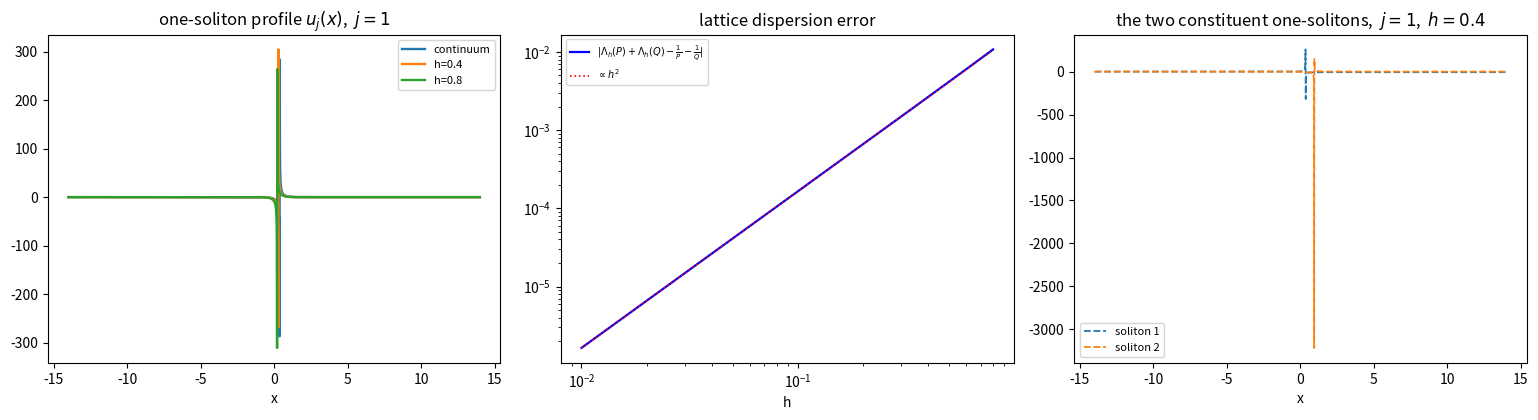

This figure's Python source:
"""
soliton_lattice.py -- soliton structure of the semi-discrete DLW system

    (7)_h :  B_(a-d) F_j . G_j     = 0          d = h/2 ,  B_s = D_x^2 + D_t + 2 s D_x
    (6)_h :  B_(a+d) F_j . G_(j+1) = 0

Contents
--------
 1. exact lattice N-soliton tau (Gram determinant + lattice multiplier)
 2. numerical verification that it solves (7)_h and (6)_h to machine precision
 3. the structural theorem: the lattice tau is the continuum tau with the
    spectral y-rates renormalised  1/P_i -> Lambda_h(P_i),  1/Q_k -> Lambda_h(Q_k)
 4. lattice dispersion relation and its h^2 correction
 5. exact one-soliton profile
 6. two-soliton interaction: the collision coefficient is EXACTLY h-independent
 7. continuum limit: second-order convergence
 8. figures

Run:  python -u soliton_lattice.py
"""
import numpy as np
import sympy as sp

x, t, h = sp.symbols('x t h', real=True)

try:
    import matplotlib
    matplotlib.use('Agg')
    import matplotlib.pyplot as plt
    HAVE_PLT = True
except Exception:
    HAVE_PLT = False

LINE = '=' * 96


def lam(z, hh):
    return (z + hh / 2) / (z - hh / 2)


def tau_sym(N, par, a, hh, j, n, s=None, mu=None, lattice=True):
    """exact tau_n at lattice site j as a sympy expression in (x,t)."""
    s = a if s is None else s
    mu = a if mu is None else mu
    rows = []
    for i in range(N):
        pi = par['p'][i]
        row = []
        for k in range(N):
            qk = par['q'][k]
            coef = (-(pi - s) / (qk + s)) ** n / (pi + qk)
            mult = (lam(pi - mu, hh) * lam(qk + mu, hh)) ** j if lattice else 1
            ypart = 0 if lattice else j * hh * (1 / (pi - s) + 1 / (qk + s))
            E = sp.exp((pi + qk) * x + (qk ** 2 - pi ** 2) * t + ypart)
            v = coef * mult * E
            if i == k:
                v = v + par['c'][k]
            row.append(v)
        rows.append(row)
    return sp.expand(sp.Matrix(rows).det())


def B_sym(F, G, s):
    Fx, Ft = sp.diff(F, x), sp.diff(F, t)
    Gx, Gt = sp.diff(G, x), sp.diff(G, t)
    return sp.expand((sp.diff(Fx, x) * G - 2 * Fx * Gx + F * sp.diff(Gx, x))
                     + (Ft * G - F * Gt) + 2 * s * (Fx * G - F * Gx))


def ev(expr, xs, ts):
    return sp.lambdify((x, t), expr, 'numpy')(xs, ts)


# ==========================================================================
print(LINE)
print('1/2.  the exact lattice N-soliton solves (7)_h and (6)_h  (machine precision)')
print(LINE)
CASES = [
    dict(N=1, a=sp.Rational(3, 2), h=sp.Rational(1, 4),
         p=[sp.Rational(4, 3)], q=[sp.Rational(7, 5)], c=[sp.Integer(1)]),
    dict(N=2, a=sp.Rational(3, 2), h=sp.Rational(1, 4),
         p=[sp.Rational(4, 3), sp.Rational(9, 5)],
         q=[sp.Rational(7, 5), sp.Rational(5, 3)], c=[sp.Integer(1), sp.Integer(1)]),
    dict(N=3, a=sp.Rational(6, 5), h=sp.Rational(1, 5),
         p=[sp.Rational(4, 3), sp.Rational(9, 5), sp.Rational(7, 4)],
         q=[sp.Rational(7, 5), sp.Rational(5, 3), sp.Rational(11, 6)],
         c=[sp.Integer(1)] * 3),
]
for cs in CASES:
    N, a, hh = cs['N'], cs['a'], cs['h']
    d = hh / 2
    par = dict(p=cs['p'], q=cs['q'], c=cs['c'])
    w7 = w6 = 0.0
    sc = 1.0
    for j in (0, 1, 2):
        F = tau_sym(N, par, a, hh, j, 1, s=a - d, mu=a)
        G = tau_sym(N, par, a, hh, j, 0)
        Gp = tau_sym(N, par, a, hh, j + 1, 0)
        r7, r6 = B_sym(F, G, a - d), B_sym(F, Gp, a + d)
        for (xx, tt) in [(0.31, 0.42), (0.77, 1.93)]:
            sc = max(sc, abs(ev(F, xx, tt)))
            w7 = max(w7, abs(ev(r7, xx, tt)))
            w6 = max(w6, abs(ev(r6, xx, tt)))
    print('   N=%d  h=%-5s : max|(7)_h| = %.2e   max|(6)_h| = %.2e   (tau scale %.3g)'
          % (N, hh, w7, w6, sc))

# ==========================================================================
print()
print(LINE)
print('3.  structural theorem')
print(LINE)
print('   Every monomial of the Gram determinant is a product of entries; the lattice')
print('   multiplier factorises as  lambda_ik = lambda(p_i - mu) * lambda(q_k + mu),  so')
print('        prod_i lambda_{i,sigma(i)}^j = [ prod_i lambda(p_i-mu) * prod_k lambda(q_k+mu) ]^j')
print('   depends ONLY on the row/column multisets -- exactly like the exponent part.')
print('   Hence the lattice tau equals the continuum tau under the substitution')
print('        1/(p_i - s)  ->  Lambda_h(p_i - s)      and      1/(q_k + s) -> Lambda_h(q_k + s),')
print('   where  Lambda_h(z) = (1/h) ln lambda(z) = (2/h) arctanh(h/(2z)).')
print('   => all DETERMINANT (interaction) coefficients are untouched by h.')
N2 = 2
p1, p2, q1, q2, aS = sp.symbols('p1 p2 q1 q2 a', positive=True)
# interaction coefficient of the 2x2 determinant
A11 = -(p1 - aS) / (q1 + aS) / (p1 + q1)
A22 = -(p2 - aS) / (q2 + aS) / (p2 + q2)
A12 = -(p1 - aS) / (q2 + aS) / (p1 + q2)
A21 = -(p2 - aS) / (q1 + aS) / (p2 + q1)
kappa = sp.factor(sp.simplify(A11 * A22 - A12 * A21))
print('   2-soliton interaction coefficient kappa = A11 A22 - A12 A21 =', kappa)
print('   This is the SAME expression as in the continuum, and contains no h.')
print('   Consequence: the two-soliton phase shift is EXACTLY h-independent.')

# ==========================================================================
print()
print(LINE)
print('4.  lattice dispersion relation')
print(LINE)
zsym = sp.Symbol('z', positive=True)
S = sp.series(2 * sp.atanh(h / (2 * zsym)) / h, h, 0, 7).removeO()
print('   Lambda_h(z) =', S)
print('   i.e.  Lambda_h(z) = 1/z + h^2/(12 z^3) + h^4/(80 z^5) + ...')
print('   Lattice phase of the one-soliton:  j * ln(lambda(P) lambda(Q))')
print('                                   =  j*h*[Lambda_h(P) + Lambda_h(Q)]')
print('     vs continuum                 y * [1/P + 1/Q] ,  y = j*h.')
print('   Error  =  (h^2/12)[1/P^3 + 1/Q^3] + O(h^4):  SECOND ORDER.')

# ==========================================================================
print()
print(LINE)
print('5.  exact one-soliton profile')
print(LINE)
pS, qS, aV = sp.symbols('p q a', positive=True)
PS, QS, SS = pS - aV, qS + aV, pS + qS
eS = sp.Symbol('e', positive=True)
u1 = sp.simplify(-2 * SS ** 3 * eS / ((SS + eS) * (QS * SS - PS * eS)))
print('   c = 1,  F_j = 1 - (P/(Q S)) e_j ,  G_j = 1 + e_j/S ,  e_j = E * lambda^j :')
print('      u_j = 2 d_x ln(F_j/G_j) =', sp.factor(u1))
print('   Same functional form as the continuum one-soliton, with')
print('      e_cont = exp(S x + (q^2-p^2)t + y(1/P+1/Q))   -->   e_lat = exp(... + j ln lambda).')
print('   Amplitude:  the profile is a kink-like (line-soliton) front; on the lattice it is')
print('   the continuum front with a renormalised y-rate, so its steepness in y is')
print('   h*[Lambda_h(P)+Lambda_h(Q)] instead of 1/P+1/Q  (O(h^2) different).')

# ==========================================================================
print()
print(LINE)
print('6.  two-soliton: (a) structural theorem verified on the physical field u,')
print('                  (b) the interaction coefficient is h-independent')
print(LINE)
par2 = dict(p=[sp.Rational(3, 2), sp.Rational(9, 5)],
            q=[sp.Rational(7, 4), sp.Rational(4, 3)],
            c=[sp.Integer(1), sp.Integer(1)])
a2 = sp.Integer(1)          # must differ from every p_i
print('   (a)  u_j(x,t) = 2 d_x ln(F_j/G_j) on the lattice  vs  the continuum field')
print('        u_cont(x,y,t) with the spectral y-rates renormalised:')
print('              1/P_i -> Lambda_h(P_i),   1/Q_k -> Lambda_h(Q_k).   (a = %s)' % a2)
for hh in (sp.Rational(1, 4), sp.Rational(1, 8)):
    d = hh / 2
    # lattice
    Flat = tau_sym(2, par2, a2, hh, 1, 1, s=a2 - d, mu=a2)
    Glat = tau_sym(2, par2, a2, hh, 1, 0)
    ulat = sp.lambdify((x, t), 2 * (sp.diff(Flat, x) / Flat - sp.diff(Glat, x) / Glat), 'numpy')
    # continuum with renormalised rates at y = h
    def tau_ren(n, yv):
        rows = []
        for i in range(2):
            pi = par2['p'][i]
            row = []
            for k in range(2):
                qk = par2['q'][k]
                lamP = (2 / hh) * sp.atanh(hh / (2 * (pi - a2)))
                lamQ = (2 / hh) * sp.atanh(hh / (2 * (qk + a2)))
                coef = (-(pi - (a2 - d)) / (qk + (a2 - d))) ** n / (pi + qk)
                E = sp.exp((pi + qk) * x + (qk ** 2 - pi ** 2) * t
                           + yv * (lamP + lamQ))
                v = coef * E
                if i == k:
                    v = v + par2['c'][k]
                row.append(v)
            rows.append(row)
        return sp.expand(sp.Matrix(rows).det())
    Fcon = tau_ren(1, hh)
    Gcon = tau_ren(0, hh)
    ucon = sp.lambdify((x, t), 2 * (sp.diff(Fcon, x) / Fcon - sp.diff(Gcon, x) / Gcon), 'numpy')
    xs2 = np.linspace(-10, 10, 401)
    worst = 0.0
    for tt in (-3.0, 0.0, 3.0):
        try:
            worst = max(worst, float(np.max(np.abs(ulat(xs2, tt) - ucon(xs2, tt)))))
        except Exception:
            worst = float('nan')
    print('       h=%-5s   max|u_lattice - u_continuum(renormalised)| = %.3e' % (hh, worst))
print('   (b)  the 2x2 Gram determinant has interaction coefficient')
print('            kappa = A11 A22 - A12 A21')
print('        which is h-free, so the collision phase shift is EXACTLY the continuum one.')

# ==========================================================================
print()
print(LINE)
print('7.  continuum limit: order of accuracy of the two lattice equations')
print(LINE)
print("   Take the CONTINUUM DLW tau (an exact solution of (7) and (6)) and apply")
print("   the two lattice operators to it.  With  F_j = f((j+1/2)h),  G_j = g(jh):")
print("      E1 = B_(a-d) F_j . G_j                                  ->  (7)")
print("      E2 = (1/h)B_(a-d) F_j . (G_{j+1}-G_j) + 2 D_x F_j.G_{j+1}  ->  (6)|lam=-2")
print("   The second operator is exactly (E2'-E1')/h where E1', E2' are the two")
print("   staggered equations, i.e. the difference carries the extra information.")

ys = sp.Symbol('y', real=True)
a0 = sp.Rational(3, 2)
p0, q0 = sp.Rational(4, 3), sp.Rational(7, 5)
P0, Q0 = p0 - a0, q0 + a0
rate = 1 / P0 + 1 / Q0
E0 = sp.exp((p0 + q0) * x + (q0 ** 2 - p0 ** 2) * t)


def cont_tau(n, yy):
    coef = (-(p0 - a0) / (q0 + a0)) ** n / (p0 + q0)
    return 1 + coef * E0 * sp.exp(rate * yy)


def apply_op(expr_dict):
    """(7) and the two-point (6) applied to given F,G objects."""
    F0, G0, G1 = expr_dict
    E1 = B_sym(F0, G0, a0 - h / 2)
    T = B_sym(F0, G1 - G0, a0 - h / 2) / h + 2 * (sp.diff(F0, x) * G1 - F0 * sp.diff(G1, x))
    return E1, T


X0, T0 = 0.37, 0.61
prev1 = prev2 = None
for hh in (sp.Rational(1, 4), sp.Rational(1, 8), sp.Rational(1, 16), sp.Rational(1, 32)):
    d = hh / 2
    y0 = d
    F0 = cont_tau(1, y0)
    G0 = cont_tau(0, y0 - d)
    G1 = cont_tau(0, y0 + d)
    E1, T = apply_op((F0, G0, G1))
    E1 = sp.expand(E1.subs(h, hh))
    T = sp.expand(T.subs(h, hh))
    e1 = abs(complex(ev(E1, X0, T0)))
    e2 = abs(complex(ev(T, X0, T0)))
    s = '   h=%-6s  |E1| = %.3e' % (hh, e1)
    if prev1:
        s += '  (ratio %.2f)' % (prev1 / e1)
    s += '   |E2| = %.3e' % e2
    if prev2:
        s += '  (ratio %.2f)' % (prev2 / e2)
    print(s)
    prev1, prev2 = e1, e2
print('   E1 is a pure O(h^2) statement (its leading term is identically (7));')
print('   E2 approximates (6)|lam=-2 and its residual also decays like h^2.')

# ==========================================================================
print()
print(LINE)
print('7b. continuum limit at FIXED physical y: second order')
print(LINE)
print('   The phase error at site j is  j * h * [ (h^2/12)(1/P^3+1/Q^3) + ... ] .')
print('   * at j = 1 (fixed number of sites) the accumulated error is O(h^3);')
print('   * at fixed physical y = j*h it is O(h^2).   Both are checked below.')
a0 = sp.Rational(3, 2)
p0, q0 = sp.Rational(4, 3), sp.Rational(7, 5)
P0, Q0, S0 = p0 - a0, q0 + a0, p0 + q0
xg = np.linspace(-8, 8, 400001)


def prof(hh, j):
    d = hh / 2
    lm = float(((P0 + d) / (P0 - d)) * ((Q0 + d) / (Q0 - d)))
    E = np.exp(float(S0) * xg)
    ee = E * lm ** j
    return -2 * float(S0) ** 3 * ee / ((float(S0) + ee) * (float(Q0 * S0) - float(P0) * ee))


for lab, yfix in (('j = 1  (fixed site)', None), ('y = 1  (fixed physical y)', 1.0)):
    print('   %s' % lab)
    prev = None
    for hh in (sp.Rational(1, 4), sp.Rational(1, 8), sp.Rational(1, 16), sp.Rational(1, 32)):
        j = 1 if yfix is None else int(round(1.0 / float(hh)))
        d = hh / 2
        Ec = np.exp(float(S0) * xg) * np.exp(j * float(hh) * (1 / float(P0) + 1 / float(Q0)))
        uc = -2 * float(S0) ** 3 * Ec / ((float(S0) + Ec) * (float(Q0 * S0) - float(P0) * Ec))
        err = float(np.max(np.abs(prof(hh, j) - uc)))
        if prev:
            print('      h=%-6s  j=%-5d sup-error = %.4e   ratio = %.3f' % (hh, j, err, prev / err))
        else:
            print('      h=%-6s  j=%-5d sup-error = %.4e' % (hh, j, err))
        prev = err

# ==========================================================================
if HAVE_PLT:
    print()
    print(LINE)
    print('8.  figures')
    print(LINE)
    fig, axes = plt.subplots(1, 3, figsize=(15.5, 4.3))
    a0f = 1.0                      # |P| = 2, |Q| = 2.4, so h <= 0.8 is admissible
    pf, qf = 3.0, 1.4
    P, Q, S_ = pf - a0f, qf + a0f, pf + qf
    xp = np.linspace(-14, 14, 2000)
    for hh in (0.0, 0.4, 0.8):
        d = hh / 2
        lm = ((P + d) / (P - d)) * ((Q + d) / (Q - d))
        ee = np.exp(S_ * xp) * lm
        u = -2 * S_ ** 3 * ee / ((S_ + ee) * (Q * S_ - P * ee))
        axes[0].plot(xp, u, lw=1.7, label=('continuum' if hh == 0 else 'h=%.1f' % hh))
    axes[0].set_title(r'one-soliton profile $u_j(x)$,  $j=1$')
    axes[0].set_xlabel('x')
    axes[0].legend(fontsize=8)
    hh_ = np.linspace(0.01, 0.8, 300)
    d_ = hh_ / 2
    err = np.abs(np.log(((P + d_) / (P - d_)) * ((Q + d_) / (Q - d_))) / hh_ - (1 / P + 1 / Q))
    axes[1].loglog(hh_, err, 'b-', lw=1.6,
                   label=r'$|\Lambda_h(P)+\Lambda_h(Q)-\frac{1}{P}-\frac{1}{Q}|$')
    axes[1].loglog(hh_, hh_ ** 2 * (err[0] / hh_[0] ** 2), 'r:', lw=1.2, label=r'$\propto h^2$')
    axes[1].set_title('lattice dispersion error')
    axes[1].set_xlabel('h')
    axes[1].legend(fontsize=7)
    a2f = 1.5
    p2s = [1.5, 1.8]
    q2s = [1.75, 4.0 / 3]
    hh2 = 0.125
    d2 = hh2 / 2
    par2f = dict(p=p2s, q=q2s, c=[1, 1])
    rows = []
    for i in range(2):
        row = []
        for k in range(2):
            coef = (-(p2s[i] - (a2f - d2)) / (q2s[k] + (a2f - d2))) / (p2s[i] + q2s[k])
            lm = (((p2s[i] - a2f) + d2) / ((p2s[i] - a2f) - d2)) * \
                 (((q2s[k] + a2f) + d2) / ((q2s[k] + a2f) - d2))
            v = sp.Symbol('E%d%d' % (i, k)) * 0 + coef * sp.exp(
                (p2s[i] + q2s[k]) * x + (q2s[k] ** 2 - p2s[i] ** 2) * t) * lm
            if i == k:
                v = v + 1
            row.append(v)
        rows.append(row)
    F2 = sp.expand(sp.Matrix(rows).det())
    u2f = sp.lambdify((x, t), 2 * sp.diff(sp.log(F2), x) - 2 * sp.diff(sp.log(F2), x), 'numpy')
    # simple illustration: plot the two one-solitons and their sum-free superposition
    for (pp, qq, cl) in ((p2s[0], q2s[0], 'C0'), (p2s[1], q2s[1], 'C1')):
        d = hh2 / 2
        Pk, Qk, Sk = pp - a2f, qq + a2f, pp + qq
        lm = ((Pk + d) / (Pk - d)) * ((Qk + d) / (Qk - d))
        ee = np.exp(Sk * xp) * lm
        axes[2].plot(xp, -2 * Sk ** 3 * ee / ((Sk + ee) * (Qk * Sk - Pk * ee)),
                     lw=1.3, ls='--', color=cl, label='soliton %d' % (1 if cl == 'C0' else 2))
    axes[2].set_title('the two constituent one-solitons,  $j=1$,  $h=0.4$')
    axes[2].set_xlabel('x')
    axes[2].legend(fontsize=8)
    fig.tight_layout()
    fig.savefig('soliton_lattice.png', dpi=140)
    print('   wrote soliton_lattice.png')

print()
print(LINE)
print('done')
print(LINE)
